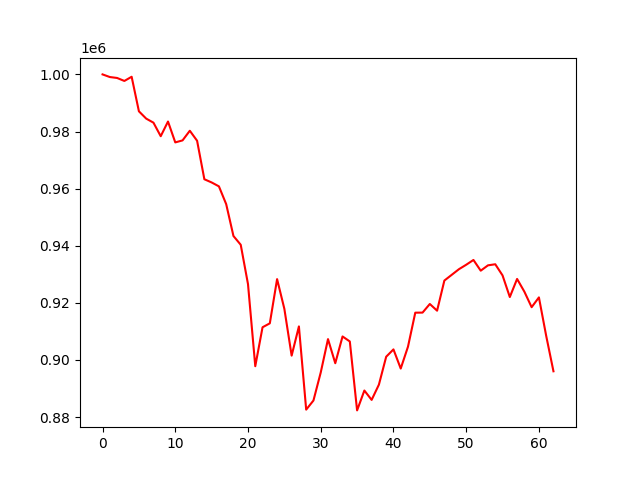

Source data for this figure (header and first rows):
account_value, date, daily_return
1000000, 2019-07-05, 
999078, 2019-07-08, -0.0009223
998752, 2019-07-09, -0.0003256
997706, 2019-07-10, -0.001047
999171, 2019-07-11, 0.001468
987078, 2019-07-12, -0.0121
984521, 2019-07-15, -0.002591
983098, 2019-07-16, -0.001445
978357, 2019-07-17, -0.004823
983497, 2019-07-18, 0.005254
976190, 2019-07-19, -0.007429
976891, 2019-07-22, 0.0007182
980270, 2019-07-23, 0.003459
976767, 2019-07-24, -0.003573
963287, 2019-07-25, -0.0138
962164, 2019-07-26, -0.001166
960801, 2019-07-29, -0.001416
954576, 2019-07-30, -0.006479
943414, 2019-07-31, -0.01169
940344, 2019-08-01, -0.003254
926564, 2019-08-02, -0.01465
897822, 2019-08-05, -0.03102
911459, 2019-08-06, 0.01519
912834, 2019-08-07, 0.001509
928321, 2019-08-08, 0.01697
917905, 2019-08-09, -0.01122
901527, 2019-08-12, -0.01784
911750, 2019-08-13, 0.01134
882619, 2019-08-14, -0.03195
885815, 2019-08-15, 0.003621
895617, 2019-08-16, 0.01106
907309, 2019-08-19, 0.01306
898868, 2019-08-20, -0.009304
908238, 2019-08-21, 0.01042
906490, 2019-08-22, -0.001924
882350, 2019-08-23, -0.02663
889309, 2019-08-26, 0.007887
886028, 2019-08-27, -0.003689
891376, 2019-08-28, 0.006036
901146, 2019-08-29, 0.01096
903710, 2019-08-30, 0.002845
897003, 2019-09-03, -0.007421
904676, 2019-09-04, 0.008554
916566, 2019-09-05, 0.01314
916593, 2019-09-06, 2.956163589096228e-05
919610, 2019-09-09, 0.003292
917266, 2019-09-10, -0.002549
927809, 2019-09-11, 0.01149
929799, 2019-09-12, 0.002145
931785, 2019-09-13, 0.002136
933346, 2019-09-16, 0.001675
935025, 2019-09-17, 0.001799
931273, 2019-09-18, -0.004012
933147, 2019-09-19, 0.002012
933521, 2019-09-20, 0.0004003
929618, 2019-09-23, -0.004181
922049, 2019-09-24, -0.008142
928379, 2019-09-25, 0.006865
923927, 2019-09-26, -0.004795
918489, 2019-09-27, -0.005886
... 3 more rows
